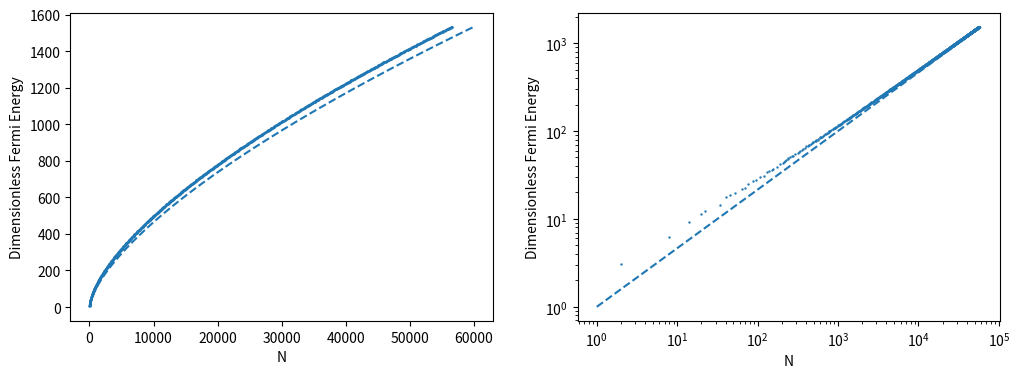

Generate this figure with matplotlib:
#!/user/bin
# Python code to run calculations of the Fermi energy for an infinite cubic well

# Packages
import math
import numpy as np
import matplotlib as mpl
import matplotlib.pyplot as plt
from time import process_time

# Main block to change parameters
def main():
    t0=process_time()
    lim=60000     # Maximum number of filled Fermi states included
    list1 = arrayNumer(lim)
    list2 = arrayAnlyt(lim)
    scatterReg(list1[0],list1[1],list2[0],list2[1])   # Creates Cartesian plots of the numerical and analytical solutions
    scatterLog(list1[0],list1[1],list2[0],list2[1])   # Creates logaritmic plots of the numerical and analytical solutions
    #plt.show()
    plt.show(block=False)
    t1=process_time()
    print("Time elapsed:", t1-t0, "seconds")
    print("Job has completed successfully... Fare thee well")

# Numerical analysis
def arrayNumer(lim):
    stopper = float( ((3/np.pi) * lim) ** (2/3) )

    allval = []
    for nx in range(1, int(math.sqrt(stopper)+1), 1):   # Loop over nx, ny, and nz to create a list of Fermi energies
        for ny in range(1, int(math.sqrt(stopper - (nx ** 2))+1) , 1):
            for nz in range(1, int(math.sqrt(stopper - (nx ** 2) - (ny ** 2))+1) , 1):
                allval.append(((np.pi/3)**(2/3))*((nx ** 2) + (ny ** 2) + (nz ** 2)))
    allval = np.asarray(allval)   # List to array
    allval, val = np.unique(allval,return_counts=True) # Unique Fermi energies and number of unique states

    newval = []
    for i in range(len(val)):   # Loop over the number of unique Fermi energies to get the number of filled state under each Fermi energy
        if i > 0:
            newval.append(2*(val[i])+newval[i-1])
        else:
            newval.append(2*(val[i]))
    newval = np.asarray(newval)
    return [newval,allval]   # Returns x-values as number of filled states and y-values as the unique Fermi energies

# Analytical analysis
def arrayAnlyt(lim):
    analytic = []
    xvals = []
    for i in range(1,lim):   # Loop to create the analytical results of N^(2/3)
        analytic.append(i**(2/3))
        xvals.append(i)
    return [xvals,analytic]

# Cartesian plots
def scatterReg(x1,y1,x2,y2):
    plot1 = plt.figure(1,figsize=(12,4))
    plt.subplot(1,2,1)
    plt.xlabel("N")
    plt.ylabel("Dimensionless Fermi Energy")
    plt.scatter(x1,y1,s=0.5)
    plt.plot(x2,y2,'--')
    return plot1    # Returns the info to make Cartesian plots of numerical results

# Logarithmic plots
def scatterLog(x1,y1,x2,y2):
    plot2 = plt.figure(1,figsize=(12,4))
    plt.subplot(1,2,2)
    plt.xlabel("N")
    plt.ylabel("Dimensionless Fermi Energy")
    plt.scatter(x1,y1,s=0.5)
    plt.plot(x2,y2,'--')
    plt.xscale('log')
    plt.yscale('log')
    return plot2     # Returns the info to make a logarithmic plot of numerical results

main()
